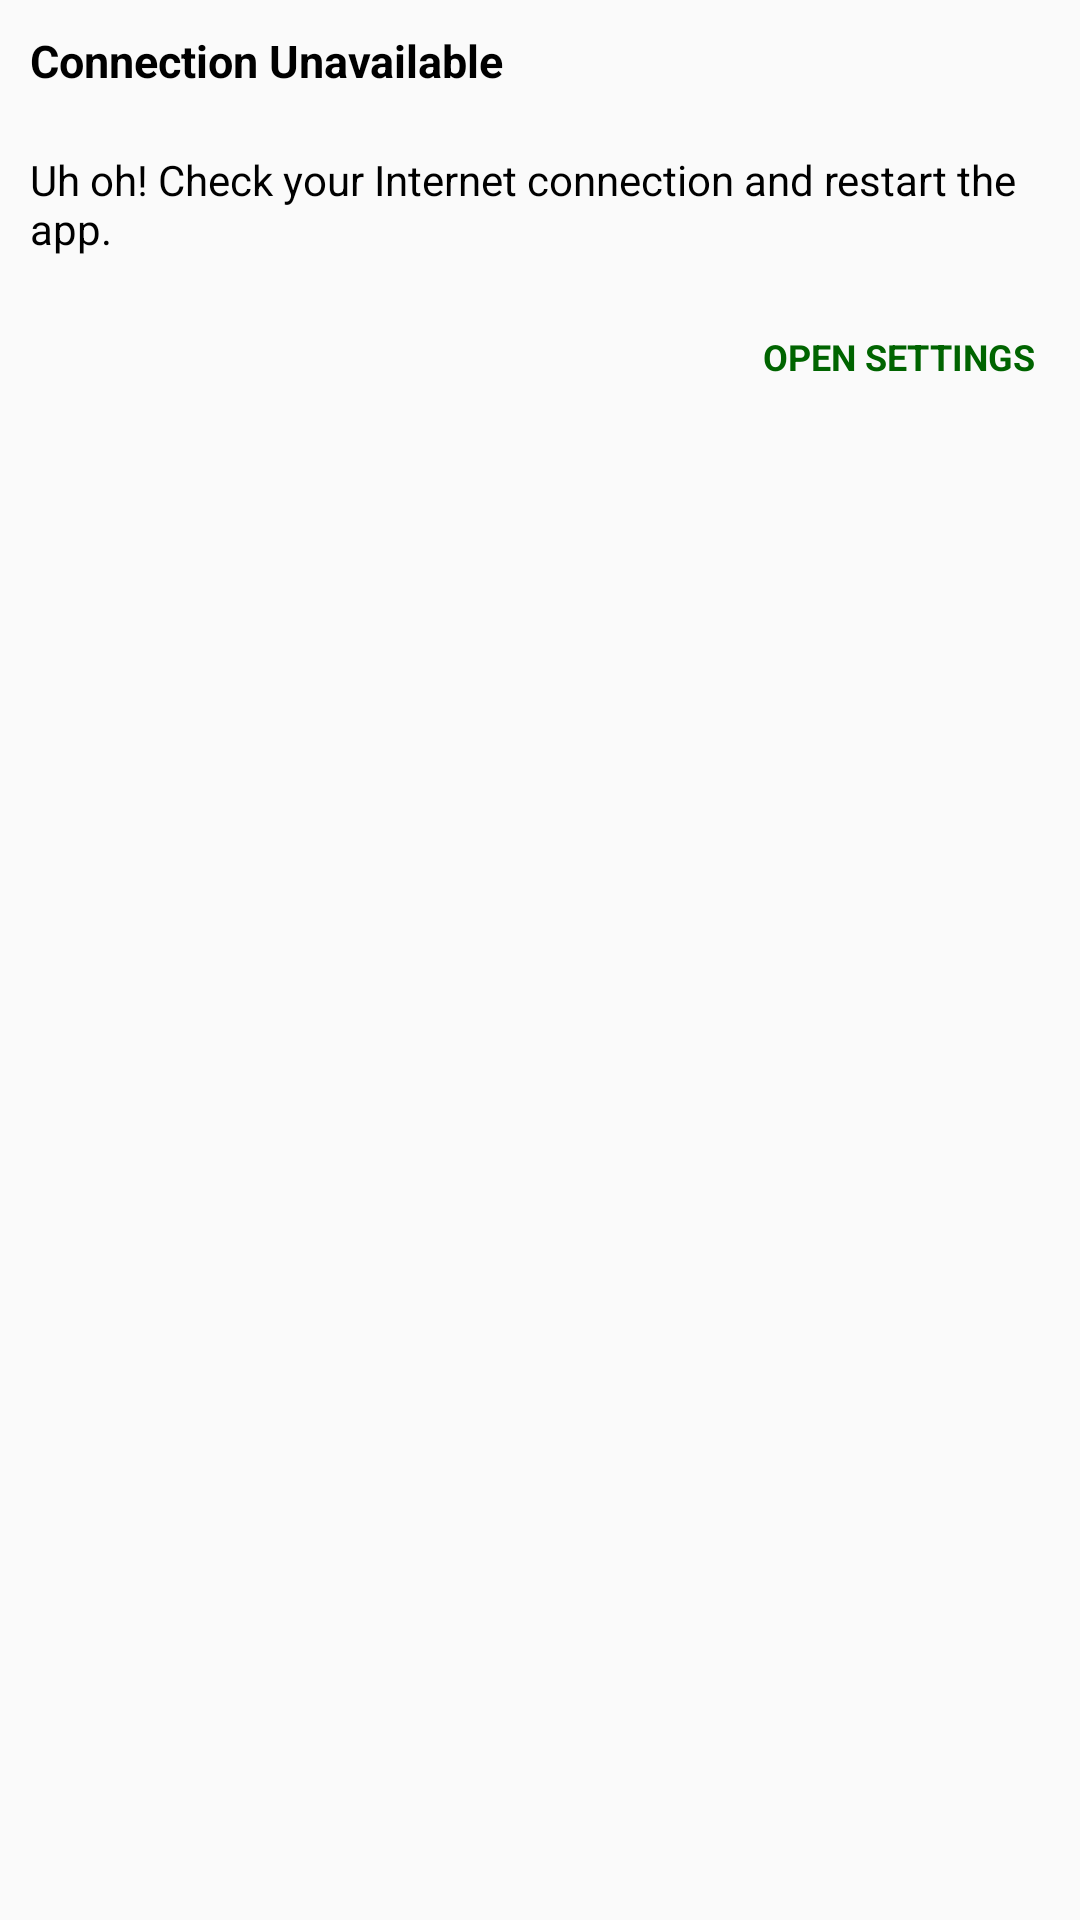

Reconstruct the res/layout file that produces this screen, plus the resources it refers to.
<!-- AndroidManifest.xml: application theme AppTheme -->
<!-- res/layout/alert_dialog_internet.xml -->
<?xml version="1.0" encoding="utf-8"?>
<RelativeLayout
    xmlns:android="http://schemas.android.com/apk/res/android"
    android:layout_width="match_parent"
    android:layout_height="match_parent">


    <LinearLayout
        android:layout_width="match_parent"
        android:layout_height="wrap_content"
        android:orientation="vertical">

        <TextView
            android:layout_width="wrap_content"
            android:layout_height="wrap_content"
            android:text="@string/connectionunavailable"
            android:textColor="@color/black"
            android:textSize="15sp"
            android:padding="10dp"
            android:textStyle="bold"/>

        <TextView
            android:layout_width="wrap_content"
            android:layout_height="wrap_content"
            android:text="@string/nointernetcoonection"
            android:padding="10dp"
            android:lines="2"
            android:textColor="@color/black"
            />



        <TextView
            android:id="@+id/tvOpenSettings"
            android:layout_width="wrap_content"
            android:layout_height="wrap_content"
            android:text="@string/opensettings"
            android:textColor="@color/green"
            android:padding="15dp"
            android:textStyle="bold"
            android:textSize="12sp"
            android:layout_gravity="right"
            />



    </LinearLayout>


</RelativeLayout>
<!-- resources referenced by this layout -->
<resources>
  <color name="black">#000</color>
  <color name="green">#006400</color>
  <string name="connectionunavailable">Connection Unavailable</string>
  <string name="nointernetcoonection">Uh oh! Check your Internet connection and restart the app.</string>
  <string name="opensettings">OPEN SETTINGS</string>
  <style name="AppTheme" parent="Theme.AppCompat.Light.NoActionBar">
          
          <item name="colorPrimary">@color/colorPrimary</item>
          <item name="colorPrimaryDark">@color/green</item>
          <item name="colorAccent">@color/colorAccent</item>
  
      </style>
  <color name="colorPrimary">#3F51B5</color>
  <color name="colorAccent">#FF4081</color>
</resources>
